Image classification data set "DragonFruit_Training" (Atharva2645/Agrisense-main on GitHub). Class labels (3): grade A, grade B, grade C.

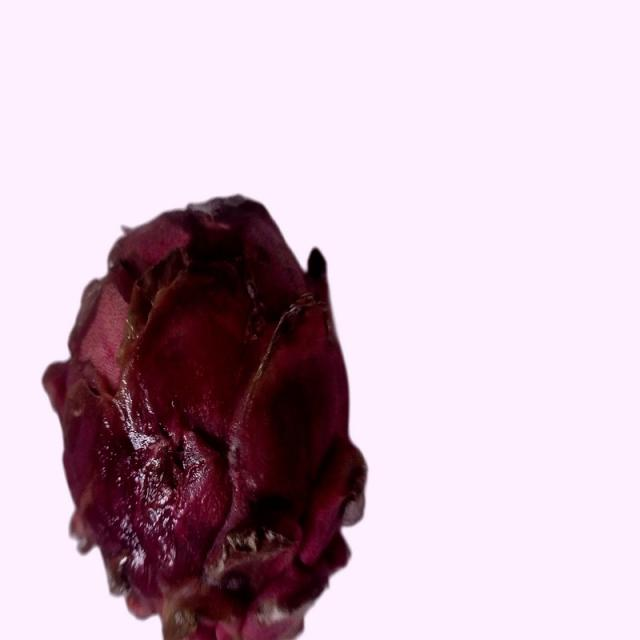
Label: grade B

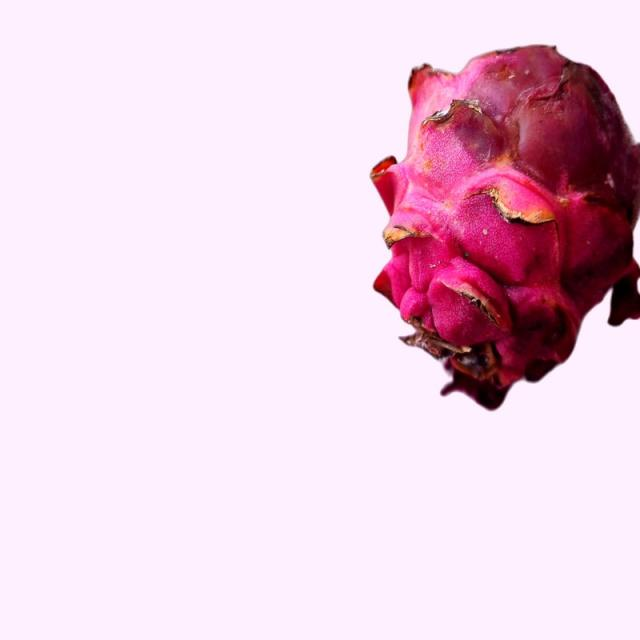
Label: grade B

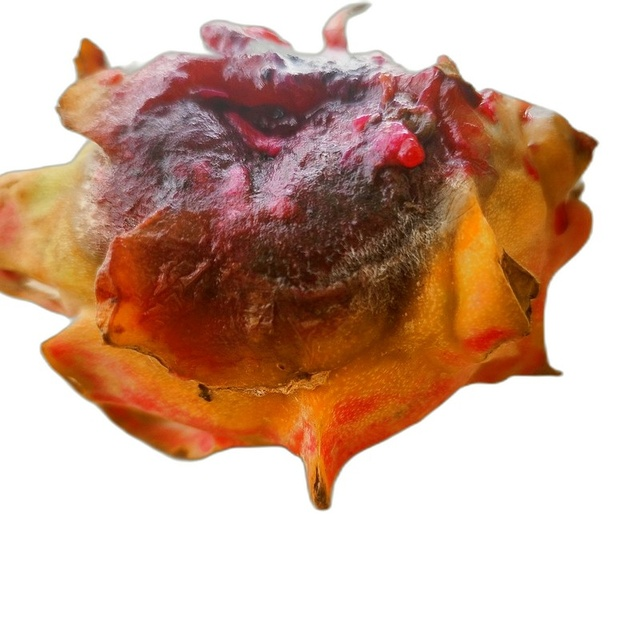
Label: grade C

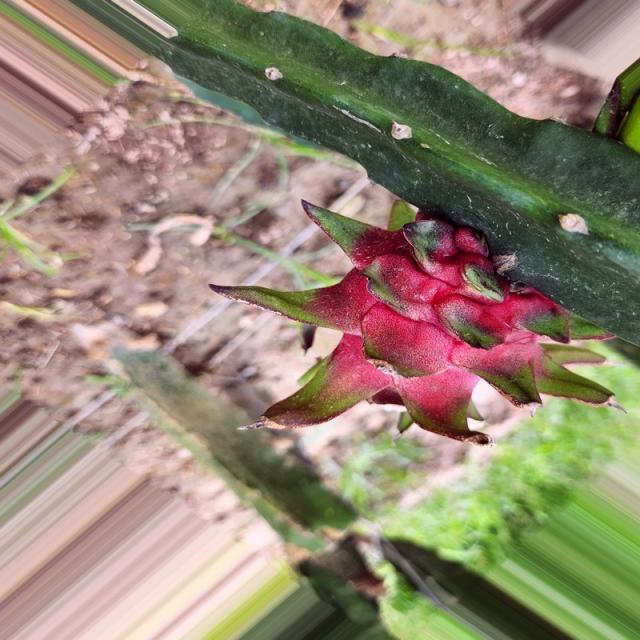
Label: grade A

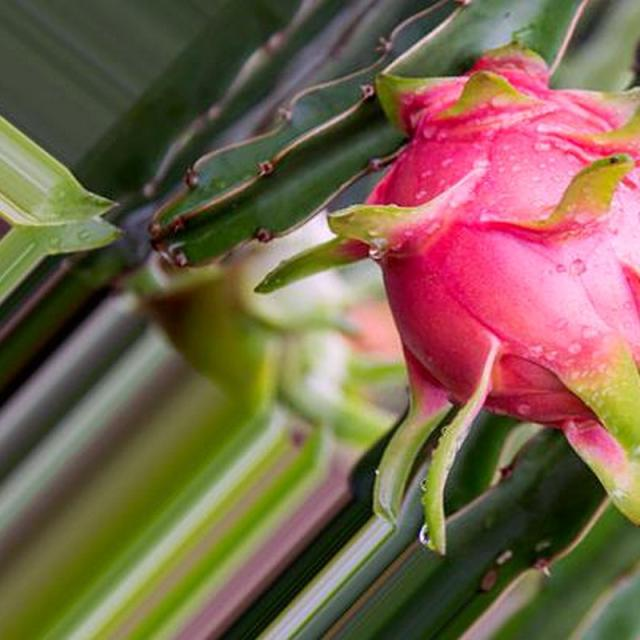
Label: grade A

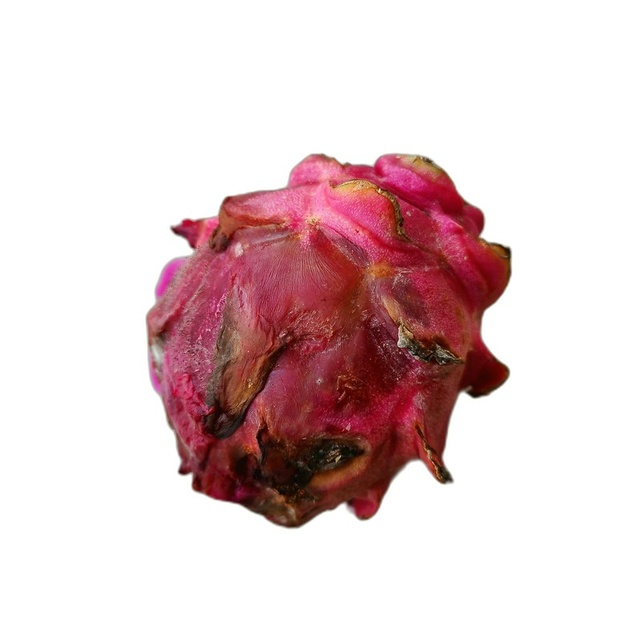
Label: grade C
